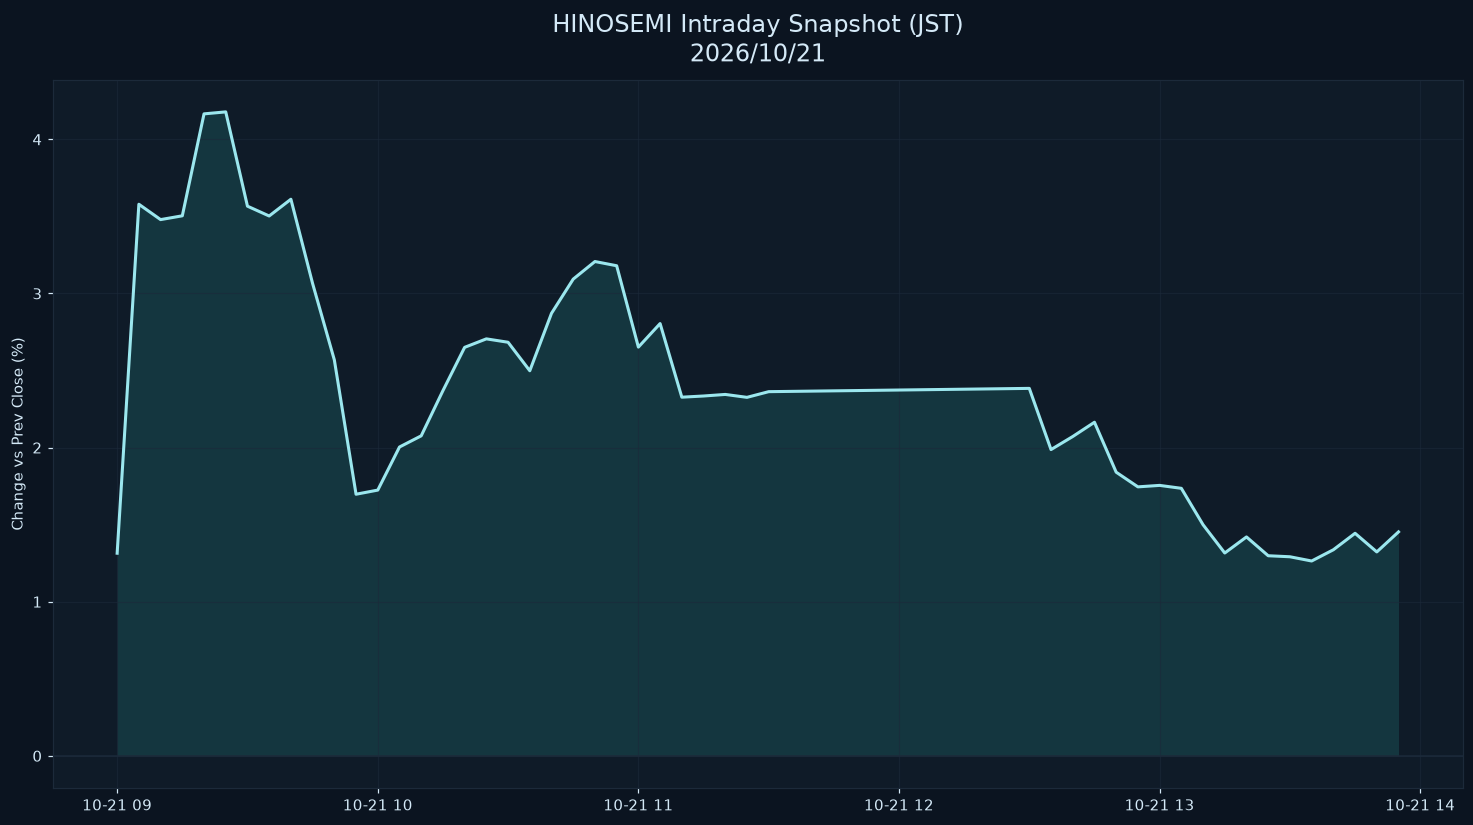

The table this chart was drawn from, first rows:
datetime_jst, pct
2026-10-21 09:00:00+09:00, 1.315
2026-10-21 09:05:00+09:00, 3.579
2026-10-21 09:10:00+09:00, 3.479
2026-10-21 09:15:00+09:00, 3.504
2026-10-21 09:20:00+09:00, 4.166
2026-10-21 09:25:00+09:00, 4.178
2026-10-21 09:30:00+09:00, 3.567
2026-10-21 09:35:00+09:00, 3.503
2026-10-21 09:40:00+09:00, 3.612
2026-10-21 09:45:00+09:00, 3.065
2026-10-21 09:50:00+09:00, 2.569
2026-10-21 09:55:00+09:00, 1.697
2026-10-21 10:00:00+09:00, 1.724
2026-10-21 10:05:00+09:00, 2.004
2026-10-21 10:10:00+09:00, 2.076
2026-10-21 10:15:00+09:00, 2.369
2026-10-21 10:20:00+09:00, 2.651
2026-10-21 10:25:00+09:00, 2.706
2026-10-21 10:30:00+09:00, 2.684
2026-10-21 10:35:00+09:00, 2.499
2026-10-21 10:40:00+09:00, 2.871
2026-10-21 10:45:00+09:00, 3.093
2026-10-21 10:50:00+09:00, 3.207
2026-10-21 10:55:00+09:00, 3.18
2026-10-21 11:00:00+09:00, 2.652
2026-10-21 11:05:00+09:00, 2.805
2026-10-21 11:10:00+09:00, 2.327
2026-10-21 11:15:00+09:00, 2.335
2026-10-21 11:20:00+09:00, 2.345
2026-10-21 11:25:00+09:00, 2.326
2026-10-21 11:30:00+09:00, 2.363
2026-10-21 12:30:00+09:00, 2.384
2026-10-21 12:35:00+09:00, 1.987
2026-10-21 12:40:00+09:00, 2.072
2026-10-21 12:45:00+09:00, 2.165
2026-10-21 12:50:00+09:00, 1.84
2026-10-21 12:55:00+09:00, 1.745
2026-10-21 13:00:00+09:00, 1.755
2026-10-21 13:05:00+09:00, 1.736
2026-10-21 13:10:00+09:00, 1.5
2026-10-21 13:15:00+09:00, 1.316
2026-10-21 13:20:00+09:00, 1.42
2026-10-21 13:25:00+09:00, 1.298
2026-10-21 13:30:00+09:00, 1.292
2026-10-21 13:35:00+09:00, 1.264
2026-10-21 13:40:00+09:00, 1.337
2026-10-21 13:45:00+09:00, 1.444
2026-10-21 13:50:00+09:00, 1.323
2026-10-21 13:55:00+09:00, 1.453
